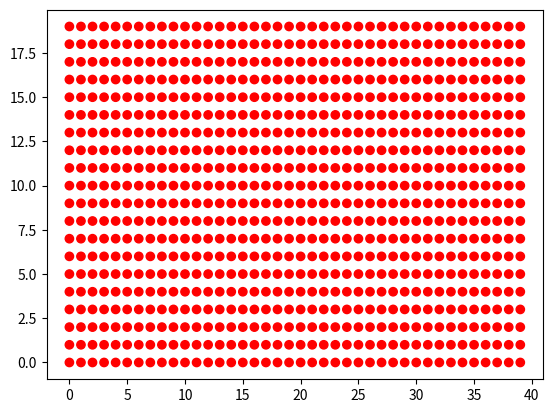
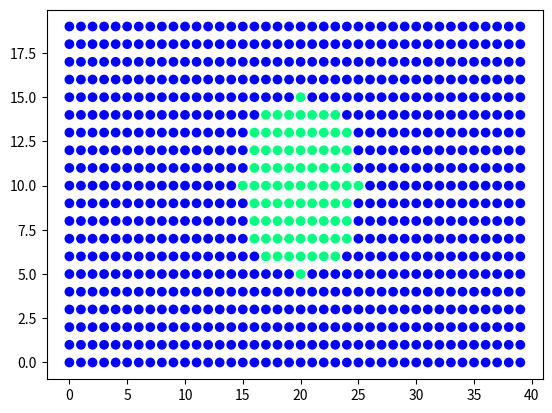
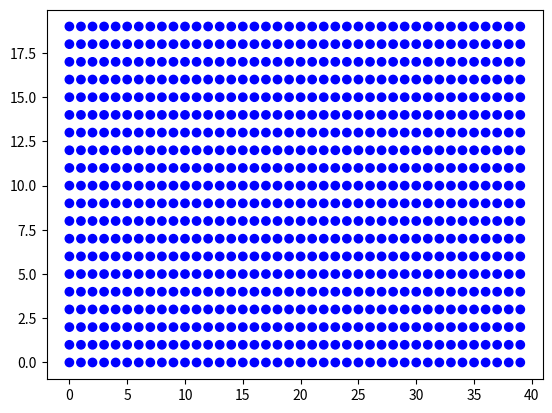
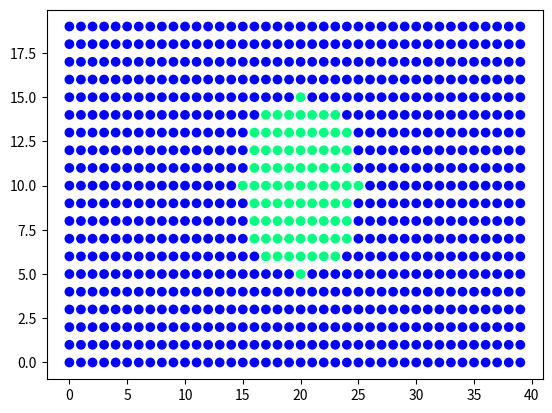

Write the Python code that produced these figures, in order.
from matplotlib import pyplot as plt
import matplotlib.animation as animation
from math import sin, cos, pi, floor, sqrt, log


# 1. Задание функций (матриц и граничных условий)
def Wx(Vx, Vy, Gxx, Gxy, Gyy):
    w1 = -Gxy*lamda/mu + Gyy
    w2 = Gxy*lamda/(2*mu) + Vy*lamda/(2*sqrt(mu/rho))
    w3 = Gxy*lamda/(2*mu) - Vy*lamda/(2*sqrt(mu/rho))
    w4 = Gxx/2 + Vx*(lamda + 2*mu)/(2*sqrt((lamda + 2*mu)/rho))
    w5 = Gxx/2 - Vx*(lamda + 2*mu)/(2*sqrt((lamda + 2*mu)/rho))

    return w1, w2, w3, w4, w5

def W_1x(w1, w2, w3, w4, w5):
    Vx = w4 * sqrt((lamda + 2 * mu) / rho) / (lamda + 2 * mu) - w5 * sqrt((lamda + 2 * mu) / rho) / (lamda + 2 * mu)
    Vy = w2 * sqrt(mu / rho) / lamda - w3 * sqrt(mu / rho) / lamda
    Gxx = w4 + w5
    Gxy = mu * w2 / lamda + mu * w3 / lamda
    Gyy = w1 + w2 + w3

    return Vx, Vy, Gxx, Gxy, Gyy


def Wy(Vx, Vy, Gxx, Gxy, Gyy):
    w1 = -Gxy * lamda / mu + Gxx
    w2 = Gxy * lamda / (2 * mu) + Vx * lamda / (2 * sqrt(mu / rho))
    w3 = Gxy * lamda / (2 * mu) - Vx * lamda / (2 * sqrt(mu / rho))
    w4 = Gyy / 2 + Vy * (lamda + 2 * mu) / (2 * sqrt((lamda + 2 * mu) / rho))
    w5 = Gyy / 2 - Vy * (lamda + 2 * mu) / (2 * sqrt((lamda + 2 * mu) / rho))

    return w1, w2, w3, w4, w5

def W_1y(w1, w2, w3, w4, w5):
    Vx = w2 * sqrt(mu / rho) / lamda - w3 * sqrt(mu / rho) / lamda
    Vy = w4 * sqrt((lamda + 2 * mu) / rho) / (lamda + 2 * mu) - w5 * sqrt((lamda + 2 * mu) / rho) / (lamda + 2 * mu)
    Gxx = w1 + w2 + w3
    Gxy = mu * w2 / lamda + mu * w3 / lamda
    Gyy = w4 + w5

    return Vx, Vy, Gxx, Gxy, Gyy


# Задаёт давление/скорость на левой стенке
def Border_x_left(w2, w4, tay, y):
    Gxx_left, Gxy_left = 0, 0

    w3 = lamda/mu * Gxy_left - w2
    w5 = Gxx_left - w4
    return w3, w5



def Border_x_right(w3, w5, tay, y):
    Gxx_right, Gxy_right = 0, 0

    w2 = lamda/mu * Gxy_right - w3
    w4 = Gxx_right - w5
    return w2, w4



def Border_y_down(w2, w4, tay, x):
    Gyy_down, Gxy_down = 0, 0

    w3 =  lamda/mu * Gxy_down - w2
    w5 = Gyy_down - w4
    return w3, w5


def Border_y_up(w3, w5, tay, x):
    Gyy_up, Gxy_up = 0, 0

    w2 =  lamda/mu * Gxy_up - w3
    w4 = Gyy_up - w5
    return w2, w4


# 2. Задание параметров

Nx, Ny = 40, 20
rho = 1000
E = 10*10**6
nu = 0.4
lamda = nu*E/((1+nu)*(1-2*nu))
mu = E/(2*(1+nu))
cp = sqrt((lamda + 2*mu)/rho)   # Скорость продольной волны
cs = sqrt(mu/rho)               # Скорость поперечной волны
L = 2
Ku = 1
hx = L/Nx
hy = L/Ny
dt = Ku * min(hx, hy)/max(cp, cs)
steps = 50

print(lamda, nu, cp)



# 3. Задание массивов данных и начальных условий

# Сетка
x = []
y = []
for i in range(Ny):
    x.append([])
    y.append([])
    for j in range(Nx):
        x[i].append(j)
        y[i].append(i)


# Начальные данные
data0_Vx = []
data0_Vy = []
data0_Gxx = []
data0_Gxy = []
data0_Gyy = []


# Данные на n-ом шаге
curr_Vx = []
curr_Vy = []
curr_Gxx = []
curr_Gxy = []
curr_Gyy = []


# Данные на n+1-ом шаге для движения по оси х
next_x_Vx = [0] * Nx
next_x_Vy = [0] * Nx
next_x_Gxx = [0] * Nx
next_x_Gxy = [0] * Nx
next_x_Gyy = [0] * Nx

# Данные на n+1-ом шаге для движения по оси y
next_y_Vx = [0] * Nx
next_y_Vy = [0] * Nx
next_y_Gxx = [0] * Nx
next_y_Gxy = [0] * Nx
next_y_Gyy = [0] * Nx


# Задаём начальные условия
for i in range(Ny):
    data0_Vx.append([])
    data0_Vy.append([])
    data0_Gxx.append([])
    data0_Gxy.append([])
    data0_Gyy.append([])

    curr_Vx.append([])
    curr_Vy.append([])
    curr_Gxx.append([])
    curr_Gxy.append([])
    curr_Gyy.append([])


    for j in range(Nx):
        Vx0, Vy0, Gxx0, Gxy0, Gyy0 = 0, 0, 0, 0, 0              # Значение в начальный момент времени (нули)
        #if (0.4*Nx < j < 0.6*Nx and 0.4*Ny < i < 0.6*Ny):       # Тут можно задать не нули
        #    Vx0, Vy0, Gxx0, Gxy0, Gyy0 = 0, 0, 1, 0, 1
        #if (0.4*Nx < j < 0.6*Nx):       # Тут можно задать не нули
        #    if(abs(i - Ny/2)< i < abs(i-3*Ny/2)):
        #            Vx0, Vy0, Gxx0, Gxy0, Gyy0 = 1, 1, 1, 0, 1
        if (abs((j-Nx/2)**2 + (i-Ny/2)**2 <= (Nx/8)**2)):
            Vx0, Vy0, Gxx0, Gxy0, Gyy0 = 0, 0, 1, 0, 1

        data0_Vx[i].append(Vx0)
        data0_Vy[i].append(Vy0)
        data0_Gxx[i].append(Gxx0)
        data0_Gxy[i].append(Gxy0)
        data0_Gyy[i].append(Gyy0)

        curr_Vx[i].append(data0_Vx[i][j])
        curr_Vy[i].append(data0_Vy[i][j])
        curr_Gxx[i].append(data0_Gxx[i][j])
        curr_Gxy[i].append(data0_Gxy[i][j])
        curr_Gyy[i].append(data0_Gyy[i][j])


#Весь массив данных
V_All_data = []
Gxx_All_data = []
Gxy_All_data = []
Gyy_All_data = []


for k in range(steps+1):
    V_All_data.append([])
    Gxx_All_data.append([])
    Gxy_All_data.append([])
    Gyy_All_data.append([])

    for i in range(Ny):
        V_All_data[k].append([])
        Gxx_All_data[k].append([])
        Gxy_All_data[k].append([])
        Gyy_All_data[k].append([])

        for j in range(Nx):
            V_All_data[k][i].append(0)
            Gxx_All_data[k][i].append(0)
            Gxy_All_data[k][i].append(0)
            Gyy_All_data[k][i].append(0)


for i in range(Ny):
    for j in range(Nx):
        V_All_data[0][i][j] = sqrt(data0_Vx[i][j]**2 + data0_Vy[i][j]**2)
Gxx_All_data[0] = data0_Gxx
Gxy_All_data[0] = data0_Gxy
Gyy_All_data[0] = data0_Gyy






# 4. Сам код

# w1_i - значение на n шаге в i точке
# w1_next - значение на n шаге в i+1 точке
# w1_prev - значение на n шаге в i-1 точке
# w1_new - значение на n+1 шаге в i-ой точке


for k in range(1, steps+1):

    # Считаем по оси х при определенном y
    for i in range(Ny):
        for j in range(Nx):
            #print('ДА ГДЕЭ', k,i,j,curr_Vy[i][j])  # самый первый шаг по х при 2ом временном шаге
            w1_i, w2_i, w3_i, w4_i, w5_i = Wx(curr_Vx[i][j], curr_Vy[i][j], curr_Gxx[i][j], curr_Gxy[i][j], curr_Gyy[i][j])

            if(j == 0):
                _, w2_next, _, w4_next, _ = Wx(curr_Vx[i][j+1], curr_Vy[i][j+1], curr_Gxx[i][j+1], curr_Gxy[i][j+1], curr_Gyy[i][j+1])
                w2_new = w2_i - cs * dt / hx * (w2_i - w2_next)     #Честно посчитали т.к. справа знаем данные
                w4_new = w4_i - cp * dt / hx * (w4_i - w4_next)

                w3_new, w5_new = Border_x_left(w2_new, w4_new, k * dt, i)
                #if (i == 0):
                    #print(curr_Gxy[i][j],curr_Vy[i][j], w2_i, w2_next)

            if(j > 0 and j < Nx-1):
                _, w2_next, _, w4_next, _ = Wx(curr_Vx[i][j+1], curr_Vy[i][j+1], curr_Gxx[i][j+1], curr_Gxy[i][j+1], curr_Gyy[i][j+1])
                _, _, w3_prev, _, w5_prev = Wx(curr_Vx[i][j-1], curr_Vy[i][j-1], curr_Gxx[i][j-1], curr_Gxy[i][j-1], curr_Gyy[i][j-1])
                w2_new = w2_i - cs * dt / hx * (w2_i - w2_next)
                w4_new = w4_i - cp * dt / hx * (w4_i - w4_next)
                w3_new = w3_i - cs * dt / hx * (w3_i - w3_prev)
                w5_new = w5_i - cp * dt / hx * (w5_i - w5_prev)


            if (j == Nx - 1):
                _, _, w3_prev, _, w5_prev = Wx(curr_Vx[i][j-1], curr_Vy[i][j-1], curr_Gxx[i][j-1], curr_Gxy[i][j-1], curr_Gyy[i][j-1])
                w3_new = w3_i - cs * dt / hx * (w3_i - w3_prev)
                w5_new = w5_i - cp * dt / hx * (w5_i - w5_prev)

                w2_new, w4_new = Border_x_right(w3_new, w5_new, k * dt, i)

            next_x_Vx[j], next_x_Vy[j], next_x_Gxx[j], next_x_Gxy[j], next_x_Gyy[j] = W_1x(w1_i, w2_new, w3_new, w4_new, w5_new)
            #if (i == 0):
                #print(w3_i, w3_prev)
                #print(w2_new - w3_new)
                #print('Шаг по х', k, i, j, next_x_Vx[j], next_x_Vy[j], next_x_Gxx[j], next_x_Gxy[j], next_x_Gyy[j])

        #print()
        for j in range(Nx):
            curr_Vx[i][j] = next_x_Vx[j]
            curr_Vy[i][j] = next_x_Vy[j]
            curr_Gxx[i][j] = next_x_Gxx[j]
            curr_Gxy[i][j] = next_x_Gxy[j]
            curr_Gyy[i][j] = next_x_Gyy[j]

            #print(k,i,j,curr_Gxy[i][j])



    # Считаем по оси y при определенном x
    for j in range(Nx):
        for i in range(Ny):
            w1_i, w2_i, w3_i, w4_i, w5_i = Wy(curr_Vx[i][j], curr_Vy[i][j], curr_Gxx[i][j], curr_Gxy[i][j], curr_Gyy[i][j])
            if (i == 0):
                _, w2_next, _, w4_next, _ = Wy(curr_Vx[i + 1][j], curr_Vy[i+1][j], curr_Gxx[i + 1][j], curr_Gxy[i + 1][j], curr_Gyy[i + 1][j])
                w2_new = w2_i - cs * dt / hy * (w2_i - w2_next)  # Честно посчитали т.к. справа знаем данные
                w4_new = w4_i - cp * dt / hy * (w4_i - w4_next)

                w3_new, w5_new = Border_y_down(w2_new, w4_new, k * dt, j)

            if (i > 0 and i < Ny - 1):
                _, w2_next, _, w4_next, _ = Wy(curr_Vx[i + 1][j], curr_Vy[i+1][j], curr_Gxx[i + 1][j], curr_Gxy[i + 1][j], curr_Gyy[i + 1][j])
                _, _, w3_prev, _, w5_prev = Wy(curr_Vx[i - 1][j], curr_Vy[i - 1][j], curr_Gxx[i - 1][j], curr_Gxy[i - 1][j], curr_Gyy[i - 1][j])
                w2_new = w2_i - cs * dt / hy * (w2_i - w2_next)
                w4_new = w4_i - cp * dt / hy * (w4_i - w4_next)
                w3_new = w3_i - cs * dt / hy * (w3_i - w3_prev)
                w5_new = w5_i - cp * dt / hy * (w5_i - w5_prev)

            if (i == Ny - 1):
                _, _, w3_prev, _, w5_prev = Wy(curr_Vx[i - 1][j], curr_Vy[i - 1][j], curr_Gxx[i - 1][j], curr_Gxy[i - 1][j], curr_Gyy[i - 1][j])
                w3_new = w3_i - cs * dt / hy * (w3_i - w3_prev)
                w5_new = w5_i - cp * dt / hy * (w5_i - w5_prev)

                w2_new, w4_new = Border_y_up(w3_new, w5_new, k * dt, j)

            next_y_Vx[i], next_y_Vy[i], next_y_Gxx[i], next_y_Gxy[i], next_y_Gyy[i] = W_1y(w1_i, w2_new, w3_new, w4_new, w5_new)
            #if (i == 1):
                #print(w4_new, w5_new)
                #print('Шаг по y', k, i, j, next_y_Vx[j], next_y_Vy[j], next_y_Gxx[j], next_y_Gxy[j], next_y_Gyy[j])
                # print(k,j,next_x_Gxy[j], next_x_Gyy[j])        for i in range(Ny):
        for i in range(Ny):
            curr_Vx[i][j] = next_y_Vx[i]
            curr_Vy[i][j] = next_y_Vy[i]
            curr_Gxx[i][j] = next_y_Gxx[i]
            curr_Gxy[i][j] = next_y_Gxy[i]
            curr_Gyy[i][j] = next_y_Gyy[i]
            #print(k, i, j,curr_Gxy[i][j])


            V_All_data[k][i][j] = sqrt(curr_Vx[i][j]**2 + curr_Vy[i][j]**2)
            Gxx_All_data[k][i][j] = curr_Gxx[i][j]
            Gxy_All_data[k][i][j] = curr_Gxy[i][j]
            Gyy_All_data[k][i][j] = curr_Gyy[i][j]
            #print(k, i, j, V_All_data[k][i][j])



print("Интерполяция завершена")

print(V_All_data[0])
print(V_All_data[1])
#print(V_All_data[steps-1])
print()
print(Gxx_All_data[0])
print(Gxx_All_data[1])
print()
print(Gxy_All_data[0])
print(Gxy_All_data[1])
print()
print(Gyy_All_data[0])
print(Gyy_All_data[1])
print()

# 5. Отображение анимации

fig_V, ax_V = plt.subplots()
fig_Gxx, ax_Gxx = plt.subplots()
fig_Gxy, ax_Gxy = plt.subplots()
fig_Gyy, ax_Gyy = plt.subplots()


ax_V.scatter(x, y, c=V_All_data[0], cmap='autumn')
ax_Gxx.scatter(x, y, c=Gxx_All_data[0], cmap='winter')
ax_Gxy.scatter(x, y, c=Gxy_All_data[0], cmap='winter')
ax_Gyy.scatter(x, y, c=Gyy_All_data[0], cmap='winter')



def update_V(frame):

    ax_V.clear()
    ax_V.scatter(x, y,
               c=V_All_data[frame],
               cmap='autumn', label='Шаг %.0f'%(frame))

    ax_V.set_title("Скорость")
    ax_V.set_xlabel('x')
    ax_V.set_ylabel('y')
    ax_V.legend()

def update_Gxx(frame):

    ax_Gxx.clear()
    ax_Gxx.scatter(x, y,
               c=Gxx_All_data[frame],
               cmap='winter', label='Шаг %.0f'%(frame))

    ax_Gxx.set_title("Gxx")
    ax_Gxx.set_xlabel('x')
    ax_Gxx.set_ylabel('y')
    ax_Gxx.legend()

def update_Gxy(frame):

    ax_Gxy.clear()
    ax_Gxy.scatter(x, y,
               c=Gxy_All_data[frame],
               cmap='winter', label='Шаг %.0f'%(frame))

    ax_Gxy.set_title("Gxy")
    ax_Gxy.set_xlabel('x')
    ax_Gxy.set_ylabel('y')
    ax_Gxy.legend()

def update_Gyy(frame):

    ax_Gyy.clear()
    ax_Gyy.scatter(x, y,
               c=Gyy_All_data[frame],
               cmap='winter', label='Шаг %.0f'%(frame))

    ax_Gyy.set_title("Gyy")
    ax_Gyy.set_xlabel('x')
    ax_Gyy.set_ylabel('y')
    ax_Gyy.legend()



ani_V = animation.FuncAnimation(fig=fig_V, func=update_V, frames=steps, interval=50)
ani_Gxx = animation.FuncAnimation(fig=fig_Gxx, func=update_Gxx, frames=steps, interval=50)
ani_Gxy = animation.FuncAnimation(fig=fig_Gxy, func=update_Gxy, frames=steps, interval=50)
ani_Gyy = animation.FuncAnimation(fig=fig_Gyy, func=update_Gyy, frames=steps, interval=50)

plt.show()
#ani_V.save('gif/2D/Acoustic_2D_animation_V_100.gif', writer='pillow')
#ani_P.save('gif/2D/Acoustic_2D_animation_P_100.gif', writer='pillow')
